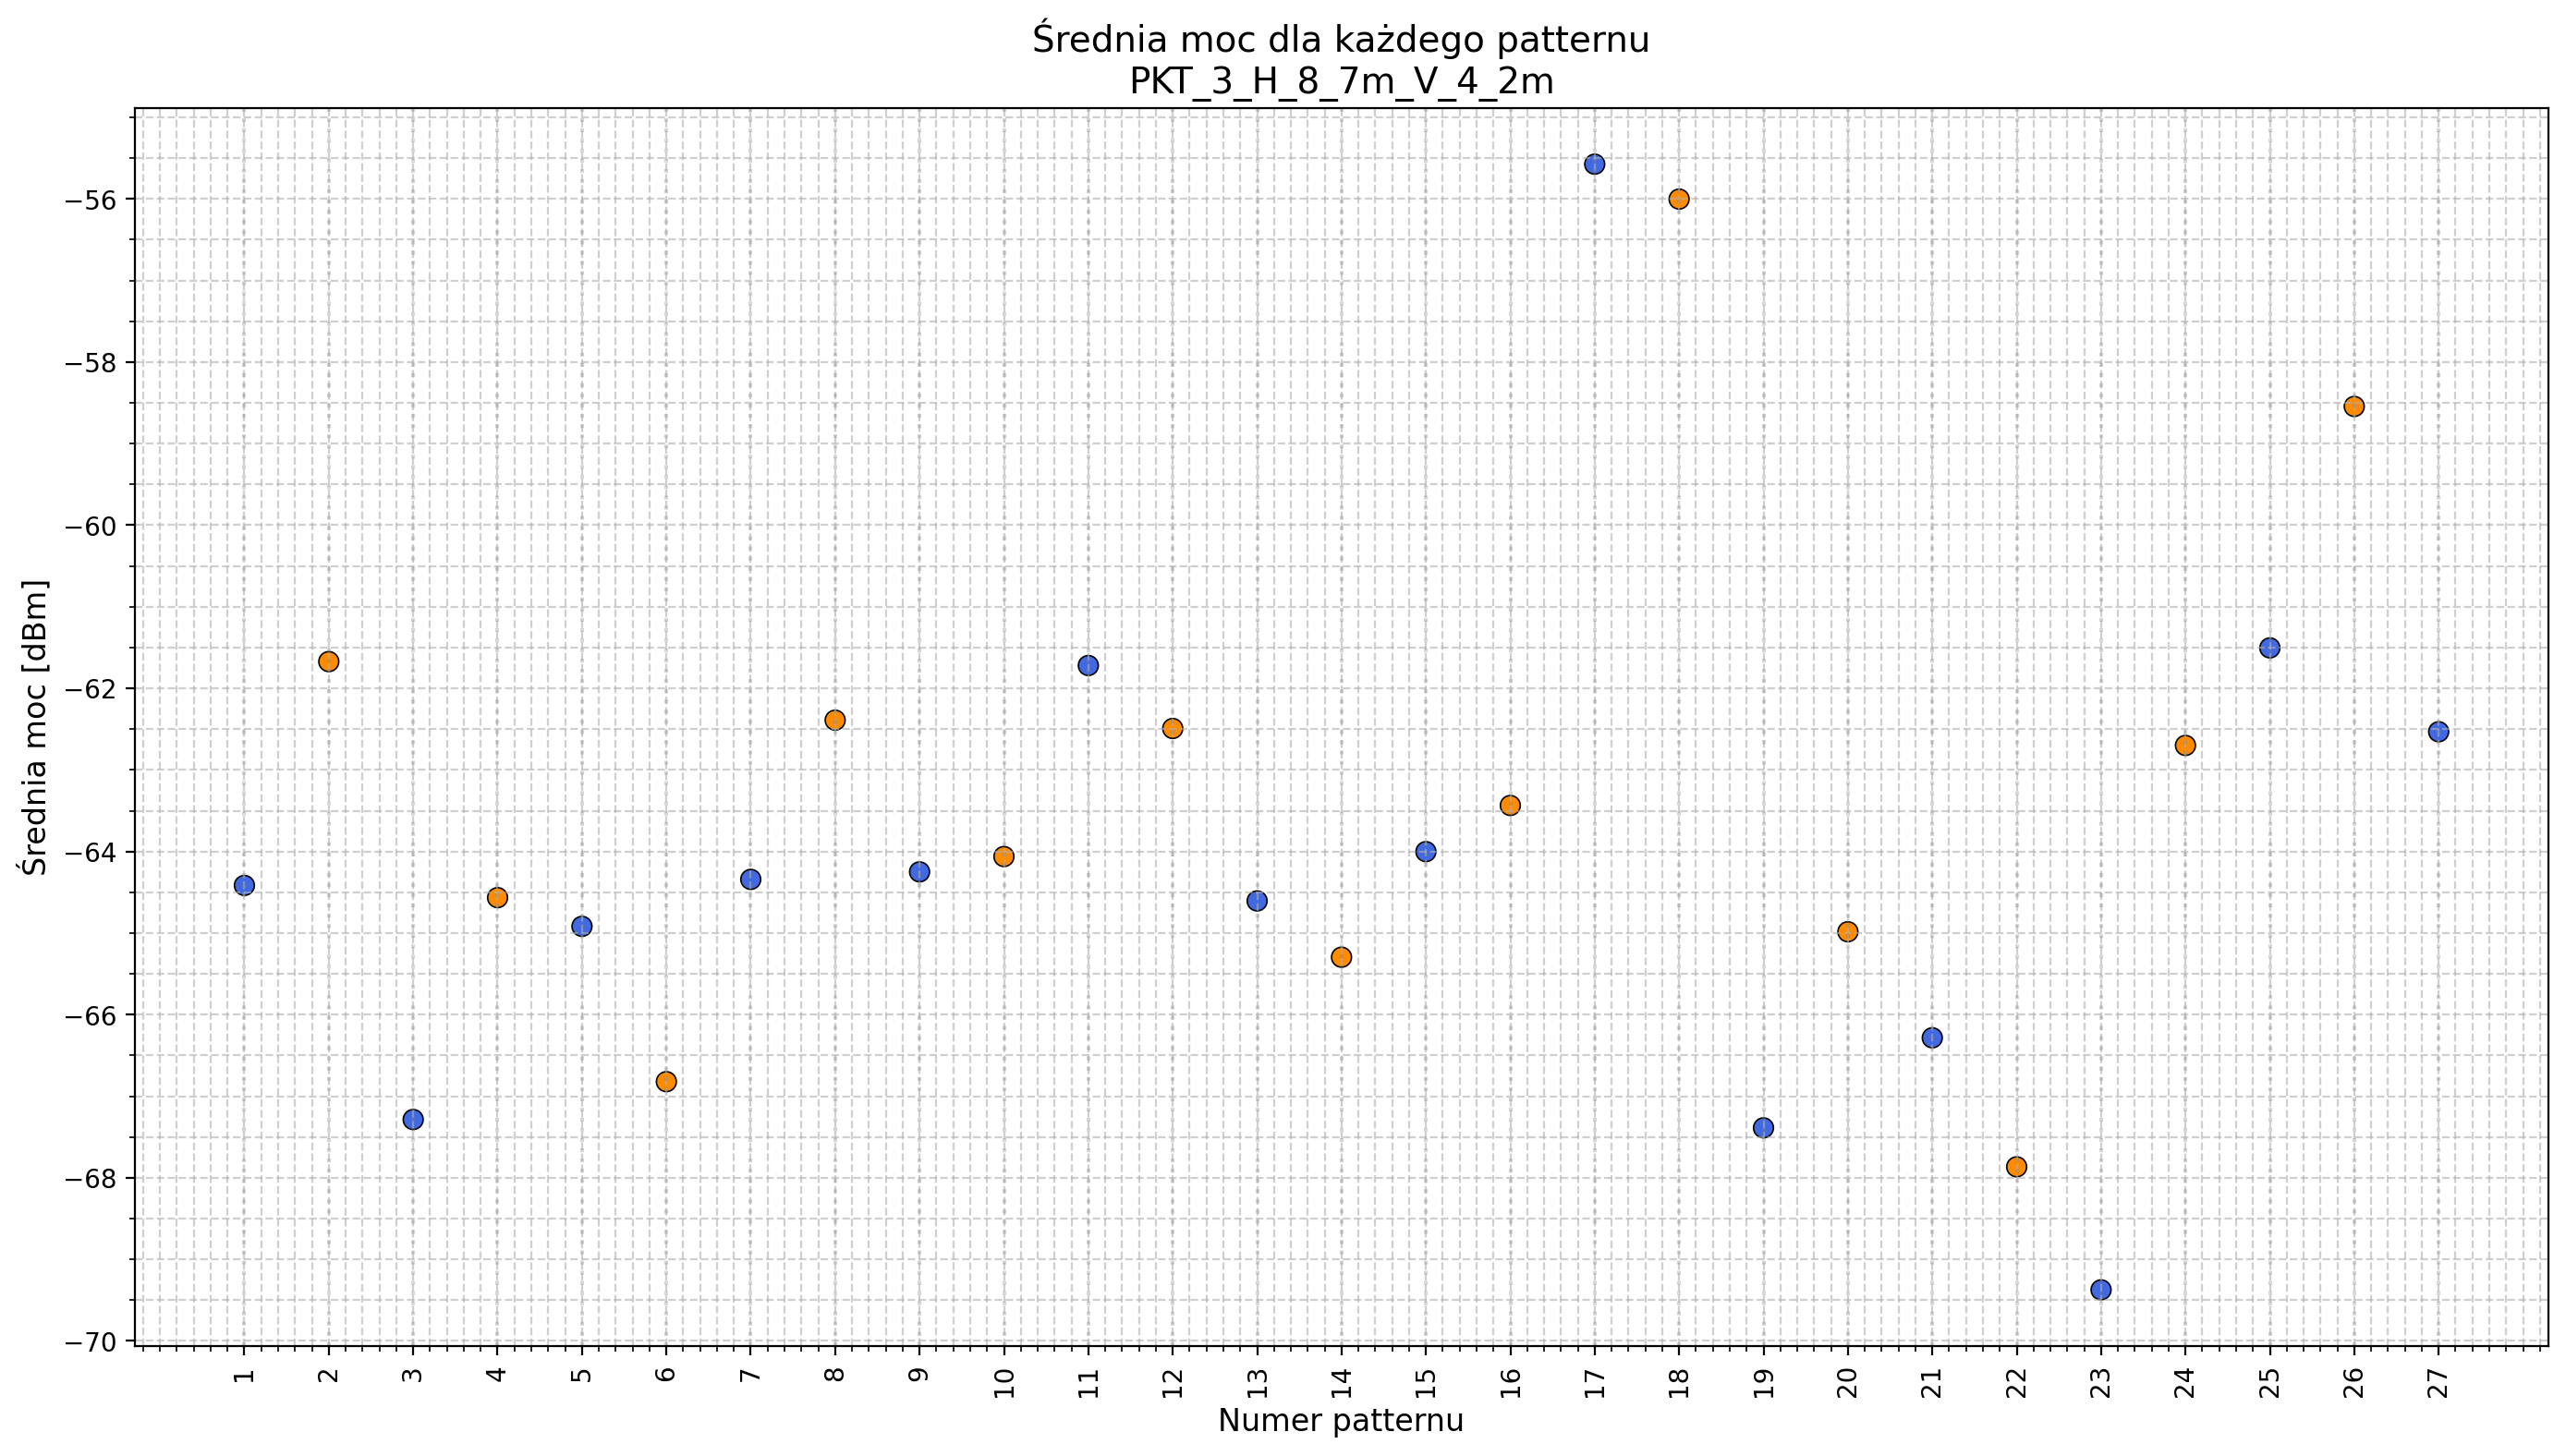

The table this chart was drawn from, first rows:
pattern; avg_power
1; -64.42
2; -61.67
3; -67.29
4; -64.57
5; -64.92
6; -66.82
7; -64.34
8; -62.39
9; -64.25
10; -64.06
11; -61.72
12; -62.49
13; -64.61
14; -65.3
15; -64
16; -63.44
17; -55.57
18; -56
19; -67.39
20; -64.98
21; -66.28
22; -67.87
23; -69.37
24; -62.7
25; -61.5
26; -58.54
27; -62.53
